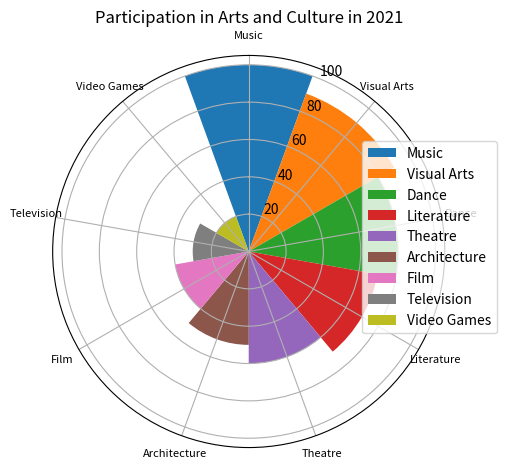

Python code for this plot: (Note: this script raises an exception after producing the figure.)

import matplotlib.pyplot as plt
import numpy as np

data_labels = ['Music', 'Visual Arts', 'Dance', 'Literature', 'Theatre', 'Architecture', 'Film', 'Television', 'Video Games']
line_labels = ['Art Form', 'Number']
data = [[100, 90, 80, 70, 60, 50, 40, 30, 20]]

fig = plt.figure()
ax = fig.add_subplot(polar=True)
sector_angle = (2 * np.pi) / len(data_labels)

for i in range(len(data_labels)):
    ax.bar(sector_angle * i, data[0][i], width=sector_angle, label=data_labels[i])

ax.set_theta_direction(-1)
ax.set_theta_offset(np.pi/2.0)
ax.set_xticks(np.arange(0, 2 * np.pi, sector_angle))
ax.set_xticklabels(data_labels, fontsize=8, rotation=45, wrap=True, ha='center')
ax.set_title('Participation in Arts and Culture in 2021')
ax.legend(bbox_to_anchor=(1.15, 0.8))
ax.grid(True)
plt.tight_layout()
plt.savefig('/cpfs01/user/yanxiangchao/code0/gpt_chart/structchart_simulation/simulated_data_corner_cases/rose/png/20231227-075144_1.png')
plt.clf()
